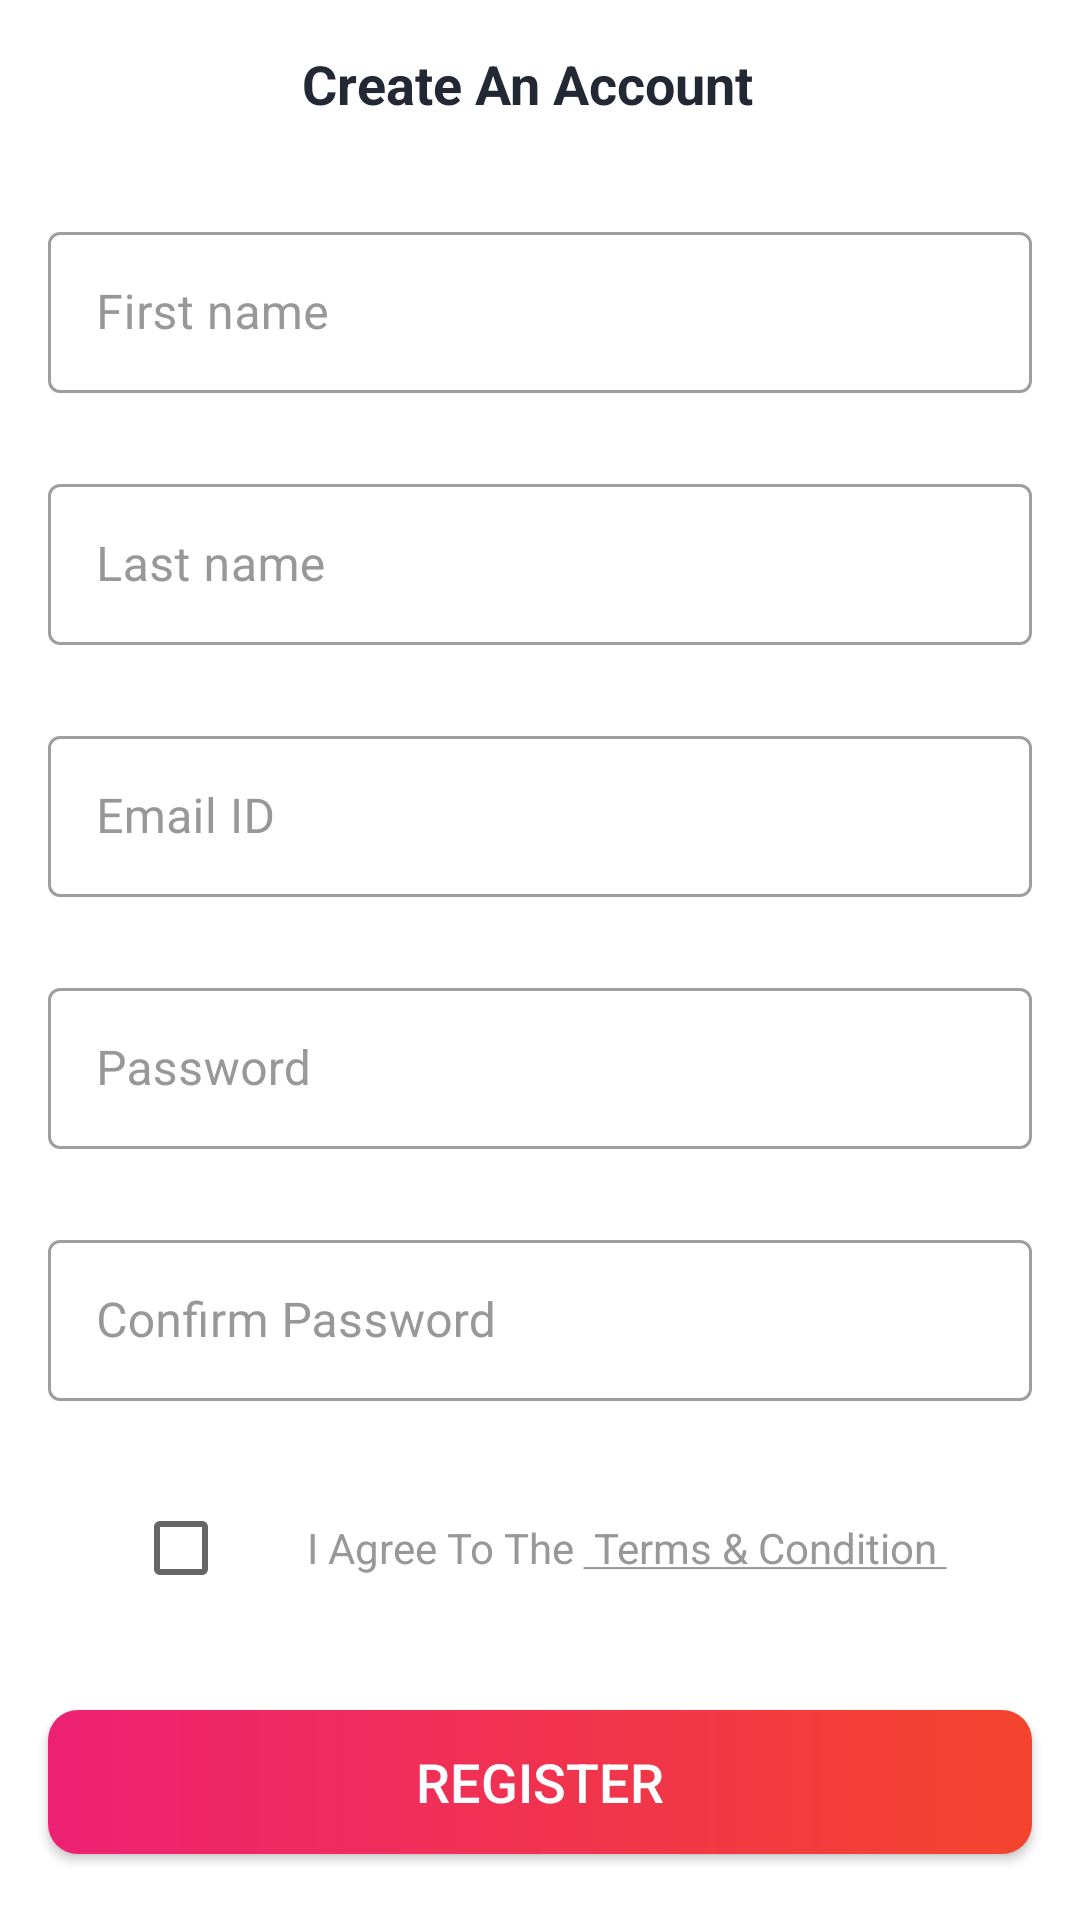

Reconstruct the res/layout file that produces this screen, plus the resources it refers to.
<!-- AndroidManifest.xml: application theme Theme.MyShopPal -->
<!-- res/layout/activity_sign_up.xml -->
<?xml version="1.0" encoding="utf-8"?>
<androidx.constraintlayout.widget.ConstraintLayout xmlns:android="http://schemas.android.com/apk/res/android"
    xmlns:app="http://schemas.android.com/apk/res-auto"
    xmlns:tools="http://schemas.android.com/tools"
    android:layout_width="match_parent"
    android:layout_height="match_parent"
    tools:context=".ui.activities.SignUpActivity">

    <androidx.appcompat.widget.Toolbar
        android:id="@+id/toolbar_register_activity"
        android:layout_width="match_parent"
        android:layout_height="?attr/actionBarSize"
        app:layout_constraintEnd_toEndOf="parent"
        app:layout_constraintStart_toStartOf="parent"
        app:layout_constraintTop_toTopOf="parent">

        <TextView
            android:id="@+id/tv_title"
            android:layout_width="match_parent"
            android:layout_height="match_parent"
            android:gravity="center"
            android:textStyle="bold"
            android:paddingStart="@dimen/toolbar_title_paddingStart"
            android:paddingEnd="0dp"
            android:text="@string/sign_up_activity_heading_tv"
            android:textColor="@color/colorPrimaryText"
            android:textSize="@dimen/toolbar_title_text_size" />

    </androidx.appcompat.widget.Toolbar>

    <ScrollView
        android:layout_width="match_parent"
        android:layout_height="wrap_content"
        app:layout_constraintEnd_toEndOf="parent"
        app:layout_constraintStart_toStartOf="parent"
        app:layout_constraintTop_toBottomOf="@id/toolbar_register_activity">

        <androidx.constraintlayout.widget.ConstraintLayout
            android:layout_width="match_parent"
            android:layout_height="wrap_content">

            <com.google.android.material.textfield.TextInputLayout
                android:id="@+id/til_first_name"
                style="@style/Widget.MaterialComponents.TextInputLayout.OutlinedBox"
                android:layout_width="match_parent"
                android:layout_height="wrap_content"
                android:layout_marginStart="16dp"
                android:layout_marginTop="16dp"
                android:layout_marginEnd="16dp"
                android:hint="@string/hint_first_name"
                android:textColorHint="@color/colorSecondaryText"
                app:layout_constraintEnd_toEndOf="parent"
                app:layout_constraintStart_toStartOf="parent"
                app:layout_constraintTop_toTopOf="parent">

                <EditText
                    android:id="@+id/et_first_name"
                    android:layout_width="match_parent"
                    android:layout_height="wrap_content"
                    android:inputType="text"
                    android:padding="@dimen/et_padding"
                    android:textColor="@color/colorPrimaryText"
                    android:textSize="@dimen/et_textSize" />
            </com.google.android.material.textfield.TextInputLayout>

            <com.google.android.material.textfield.TextInputLayout
                android:id="@+id/til_last_name"
                style="@style/Widget.MaterialComponents.TextInputLayout.OutlinedBox"
                android:layout_width="match_parent"
                android:layout_height="wrap_content"
                android:layout_marginStart="16dp"
                android:layout_marginTop="25dp"
                android:layout_marginEnd="16dp"
                android:hint="@string/hint_last_name"
                android:textColorHint="@color/colorSecondaryText"
                app:layout_constraintEnd_toEndOf="parent"
                app:layout_constraintStart_toStartOf="parent"
                app:layout_constraintTop_toBottomOf="@id/til_first_name">

                <EditText
                    android:id="@+id/et_last_name"
                    android:layout_width="match_parent"
                    android:layout_height="wrap_content"
                    android:inputType="text"
                    android:padding="@dimen/et_padding"
                    android:textColor="@color/colorPrimaryText"
                    android:textSize="@dimen/et_textSize" />
            </com.google.android.material.textfield.TextInputLayout>

            <com.google.android.material.textfield.TextInputLayout
                android:id="@+id/til_email"
                style="@style/Widget.MaterialComponents.TextInputLayout.OutlinedBox"
                android:layout_width="match_parent"
                android:layout_height="wrap_content"
                android:layout_marginStart="16dp"
                android:layout_marginTop="25dp"
                android:layout_marginEnd="16dp"
                android:hint="@string/et_hint_email_id"
                android:textColorHint="@color/colorSecondaryText"
                app:layout_constraintEnd_toEndOf="parent"
                app:layout_constraintStart_toStartOf="parent"
                app:layout_constraintTop_toBottomOf="@id/til_last_name">

                <EditText
                    android:id="@+id/et_email"
                    android:layout_width="match_parent"
                    android:layout_height="wrap_content"
                    android:inputType="textEmailAddress"
                    android:padding="@dimen/et_padding"
                    android:textColor="@color/colorPrimaryText"
                    android:textSize="@dimen/et_textSize" />
            </com.google.android.material.textfield.TextInputLayout>

            <com.google.android.material.textfield.TextInputLayout
                android:id="@+id/til_password"
                style="@style/Widget.MaterialComponents.TextInputLayout.OutlinedBox"
                android:layout_width="match_parent"
                android:layout_height="wrap_content"
                android:layout_marginStart="16dp"
                android:layout_marginTop="25dp"
                android:layout_marginEnd="16dp"
                android:hint="@string/et_hint_password"
                android:textColorHint="@color/colorSecondaryText"
                app:layout_constraintEnd_toEndOf="parent"
                app:layout_constraintStart_toStartOf="parent"
                app:layout_constraintTop_toBottomOf="@id/til_email">

                <EditText
                    android:id="@+id/et_password"
                    android:layout_width="match_parent"
                    android:layout_height="wrap_content"
                    android:inputType="textPassword"
                    android:padding="@dimen/et_padding"
                    android:textColor="@color/colorPrimaryText"
                    android:textSize="@dimen/et_textSize" />
            </com.google.android.material.textfield.TextInputLayout>

            <com.google.android.material.textfield.TextInputLayout
                android:id="@+id/til_confirm_password"
                style="@style/Widget.MaterialComponents.TextInputLayout.OutlinedBox"
                android:layout_width="match_parent"
                android:layout_height="wrap_content"
                android:layout_marginStart="16dp"
                android:layout_marginTop="25dp"
                android:layout_marginEnd="16dp"
                android:hint="@string/et_hint_confirm_password"
                android:textColorHint="@color/colorSecondaryText"
                app:layout_constraintEnd_toEndOf="parent"
                app:layout_constraintStart_toStartOf="parent"
                app:layout_constraintTop_toBottomOf="@id/til_password">

                <EditText
                    android:id="@+id/et_confirm_password"
                    android:layout_width="match_parent"
                    android:layout_height="wrap_content"
                    android:inputType="textPassword"
                    android:padding="@dimen/et_padding"
                    android:textColor="@color/colorPrimaryText"
                    android:textSize="@dimen/et_textSize" />
            </com.google.android.material.textfield.TextInputLayout>

            <LinearLayout
                android:id="@+id/ll_terms_and_condition"
                android:layout_width="wrap_content"
                android:layout_height="wrap_content"
                android:layout_marginTop="25dp"
                android:gravity="center_vertical"
                android:orientation="horizontal"
                app:layout_constraintEnd_toEndOf="parent"
                app:layout_constraintStart_toStartOf="parent"
                app:layout_constraintTop_toBottomOf="@id/til_confirm_password">

                <androidx.appcompat.widget.AppCompatCheckBox
                    android:id="@+id/cb_terms_and_condition"
                    android:layout_width="wrap_content"
                    android:layout_height="wrap_content"
                    tools:checked="false" />

                <TextView
                    android:id="@+id/tv_terms_condition"
                    android:layout_width="wrap_content"
                    android:layout_height="wrap_content"
                    android:layout_marginStart="@dimen/txt_terms_condition_marginStart"
                    android:text="@string/i_agree_to_the_terms_and_condition"
                    android:textColor="@color/colorSecondaryText"
                    android:textSize="@dimen/txt_terms_and_condition_textSize" />
            </LinearLayout>

            <androidx.appcompat.widget.AppCompatButton
                android:id="@+id/btn_register"
                android:layout_width="match_parent"
                android:layout_height="wrap_content"
                android:layout_gravity="center"
                android:layout_marginStart="16dp"
                android:layout_marginTop="30dp"
                android:layout_marginEnd="16dp"
                android:background="@drawable/button_background"
                android:gravity="center"
                android:paddingTop="@dimen/btn_padding"
                android:paddingBottom="@dimen/btn_padding"
                android:text="@string/btn_lbl_register"
                android:textColor="@android:color/white"
                android:textSize="@dimen/btn_textSize"
                app:layout_constraintEnd_toEndOf="parent"
                app:layout_constraintStart_toStartOf="parent"
                app:layout_constraintTop_toBottomOf="@id/ll_terms_and_condition" />

            <LinearLayout
                android:layout_width="wrap_content"
                android:layout_height="wrap_content"
                android:layout_marginTop="25dp"
                android:gravity="center_vertical"
                android:orientation="horizontal"
                app:layout_constraintEnd_toEndOf="parent"
                app:layout_constraintStart_toStartOf="parent"
                app:layout_constraintTop_toBottomOf="@id/btn_register">

                <TextView
                    android:id="@+id/tv_already_have_an_account"
                    android:layout_width="wrap_content"
                    android:layout_height="wrap_content"
                    android:padding="@dimen/clickable_text_view_padding"
                    android:text="@string/already_have_an_account"
                    android:textColor="@color/colorSecondaryText"
                    android:textSize="@dimen/lbl_text_view_textSize" />

                <TextView
                    android:id="@+id/tv_login"
                    android:layout_width="wrap_content"
                    android:layout_height="wrap_content"
                    android:padding="@dimen/clickable_text_view_padding"
                    android:text="@string/login"
                    android:textStyle="bold"
                    android:textColor="@color/colorSecondaryText"
                    android:textSize="@dimen/lbl_text_view_textSize" />
            </LinearLayout>
        </androidx.constraintlayout.widget.ConstraintLayout>
    </ScrollView>
</androidx.constraintlayout.widget.ConstraintLayout>
<!-- resources referenced by this layout -->
<resources>
  <color name="colorPrimaryText">#222934</color>
  <color name="colorSecondaryText">#989898</color>
  <dimen name="btn_padding">8dp</dimen>
  <dimen name="btn_textSize">18sp</dimen>
  <dimen name="clickable_text_view_padding">5dp</dimen>
  <dimen name="et_padding">16dp</dimen>
  <dimen name="et_textSize">16sp</dimen>
  <dimen name="lbl_text_view_textSize">16sp</dimen>
  <dimen name="toolbar_title_paddingStart">-25dp</dimen>
  <dimen name="toolbar_title_text_size">18sp</dimen>
  <dimen name="txt_terms_and_condition_textSize">14sp</dimen>
  <dimen name="txt_terms_condition_marginStart">10dp</dimen>
  <!-- drawable button_background (drawable) -->
  <?xml version="1.0" encoding="utf-8"?>
  <shape xmlns:android="http://schemas.android.com/apk/res/android"
      android:shape="rectangle">
  
      <gradient
          android:angle="360"
          android:endColor="@color/colorThemeOrange"
          android:startColor="@color/colorThemePink"
          android:type="linear" />
  
      <corners android:radius="@dimen/button_background_radius" />
  </shape>
      
  <string name="already_have_an_account">Already have an account?</string>
  <string name="btn_lbl_register">Register</string>
  <string name="et_hint_confirm_password">Confirm Password</string>
  <string name="et_hint_email_id">Email ID</string>
  <string name="et_hint_password">Password</string>
  <string name="hint_first_name">First name</string>
  <string name="hint_last_name">Last name</string>
  <string name="i_agree_to_the_terms_and_condition">I Agree To The <u> Terms &amp; Condition </u></string>
  <string name="login"><u>Login</u></string>
  <string name="sign_up_activity_heading_tv">Create An Account</string>
  <style name="Theme.MyShopPal" parent="Theme.MaterialComponents.DayNight.NoActionBar">
          
          <item name="colorPrimary">@color/purple_500</item>
          <item name="colorPrimaryVariant">@color/purple_700</item>
          <item name="colorOnPrimary">@color/white</item>
          
          <item name="colorSecondary">@color/teal_200</item>
          <item name="colorSecondaryVariant">@color/teal_700</item>
          <item name="colorOnSecondary">@color/colorAccent</item>
          
          <item name="android:statusBarColor" tools:targetApi="l">?attr/colorPrimaryVariant</item>
          
      </style>
  <color name="colorThemeOrange">#F4442d</color>
  <color name="colorThemePink">#ED2173</color>
  <dimen name="button_background_radius">10dp</dimen>
  <color name="purple_500">#FF6200EE</color>
  <color name="purple_700">#FF3700B3</color>
  <color name="white">#FFFFFFFF</color>
  <color name="teal_200">#FF03DAC5</color>
  <color name="teal_700">#FF018786</color>
  <color name="colorAccent">#ED2173</color>
</resources>
